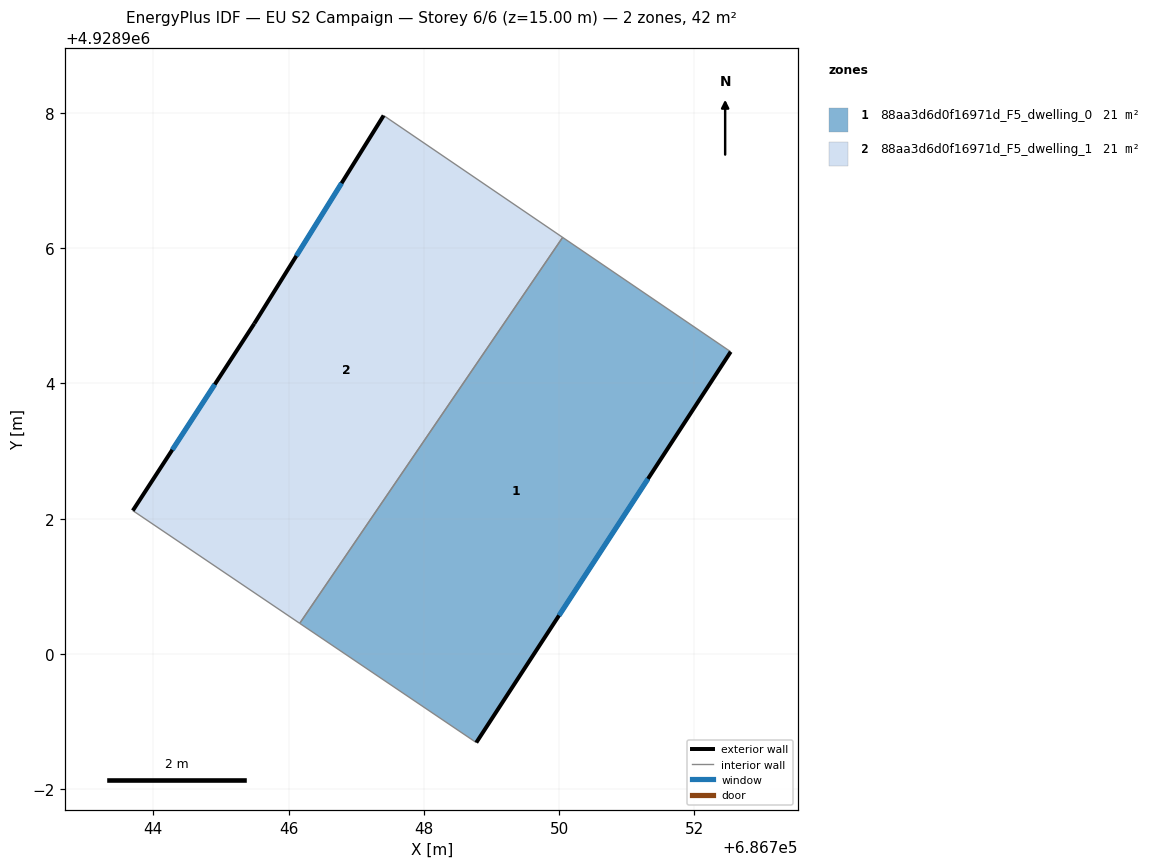
=== STOREY PLAN SPEC (per zone: floor XY polygon, exterior-wall plan segments, windows/doors) ===
zone 1: 88aa3d6d0f16971d_F5_dwelling_0  (21.2 m²)
  floor: (686748.78, 4928898.69) (686752.54, 4928904.47) (686750.05, 4928906.16) (686746.17, 4928900.45)
  exterior wall: (686752.54, 4928904.47) – (686748.78, 4928898.69)  [6.9 m]
    window: (686751.31, 4928902.59) – (686750.00, 4928900.57)  [2.5 m²]
  interior walls: 3
zone 2: 88aa3d6d0f16971d_F5_dwelling_1  (21.2 m²)
  floor: (686746.17, 4928900.45) (686750.05, 4928906.16) (686747.41, 4928907.96) (686745.49, 4928904.88) (686743.70, 4928902.12)
  exterior wall: (686743.70, 4928902.12) – (686745.49, 4928904.88)  [3.3 m]
    window: (686744.28, 4928903.02) – (686744.91, 4928903.99)  [1.2 m²]
  exterior wall: (686745.49, 4928904.88) – (686747.41, 4928907.96)  [3.6 m]
    window: (686746.12, 4928905.89) – (686746.78, 4928906.96)  [1.3 m²]
  interior walls: 3

=== DERIVED (storey summary) ===
Building: EU S2 Campaign
Storey: 6 of 6  (floor level z = 15.00 m)
Storey gross floor area: 42.5 m²
Zones on this storey: 2
  - 88aa3d6d0f16971d_F5_dwelling_0: floor 21.2 m²; exterior wall 6.9 m (20.7 m²); 1 window(s) 2.5 m²; WWR 12.2%
  - 88aa3d6d0f16971d_F5_dwelling_1: floor 21.2 m²; exterior wall 6.9 m (20.8 m²); 2 window(s) 2.5 m²; WWR 12.2%
Zone adjacency (shared interzone walls):
  - 88aa3d6d0f16971d_F5_dwelling_0 ↔ 88aa3d6d0f16971d_F5_dwelling_1